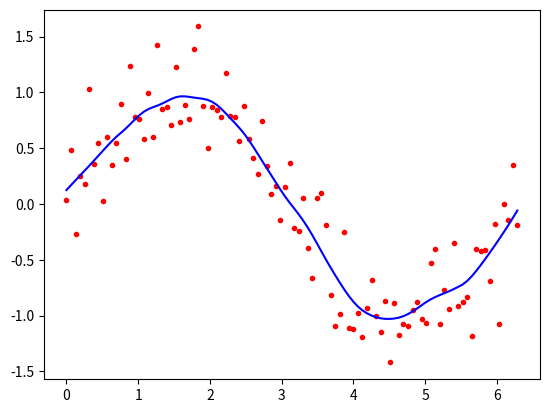

The matplotlib source for this figure:
import numpy as np
import matplotlib.pyplot as plt

def lowess(x, y, f):
    n = len(x)
    r = int(f * n)
    yest = np.zeros(n)

    for i in range(n):
        # Calculate distance from current point
        d = abs(x - x[i])

        # Select nearby points
        idx = np.argsort(d)[:r]

        # Calculate weights
        w = (1 - (d[idx] / d[idx[-1]])**3)**3

        # Weighted linear regression
        X = np.column_stack((np.ones(len(idx)), x[idx]))

        beta = np.linalg.lstsq(X * w[:, None], y[idx] * w, rcond=None)[0]

        yest[i] = beta[0] + beta[1] * x[i]

    return yest


# Generate data
n = 100
x = np.linspace(0, 2*np.pi, n)
y = np.sin(x) + 0.3*np.random.randn(n)

# Apply LOWESS
yest = lowess(x, y, 0.25)

# Plot
plt.plot(x, y, "r.")
plt.plot(x, yest, "b-")
plt.show()
